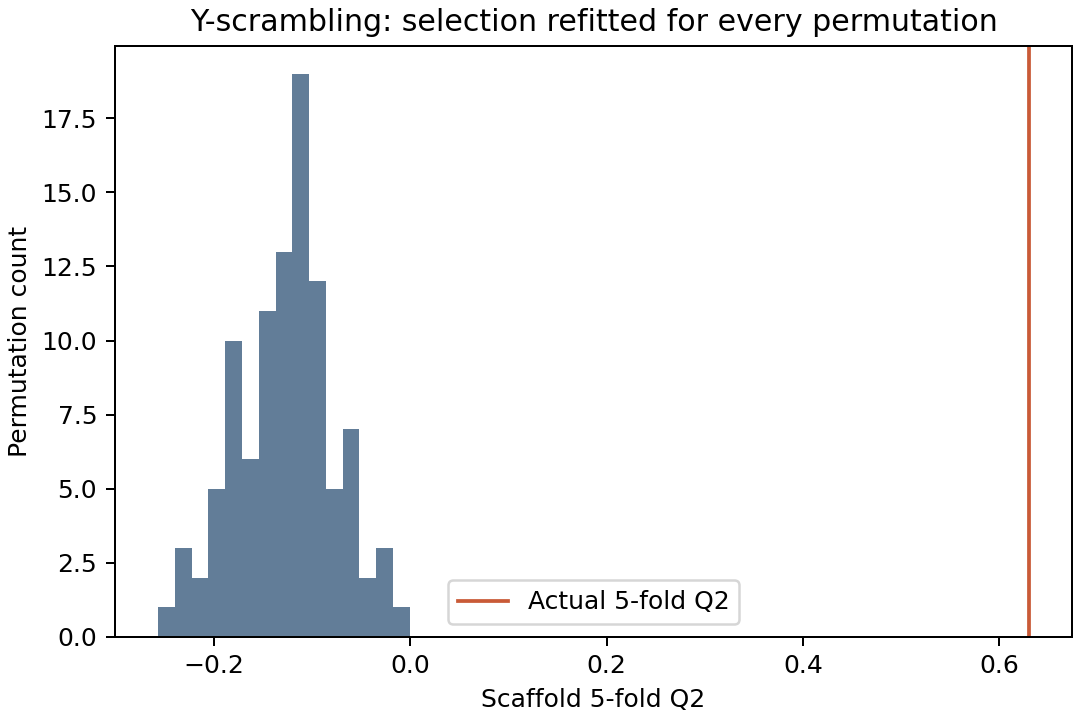

The file beside this chart, header and first rows:
replicate, seed, q2, training_r, training_r2
1, 12026, -0.1805, 0.7629, 0.4677
2, 12027, -0.06755, 0.8082, 0.5206
3, 12028, -0.1507, 0.7159, 0.4342
4, 12029, -0.1729, 0.7281, 0.4201
5, 12030, -0.2566, 0.7927, 0.4493
6, 12031, -0.1645, 0.8585, 0.5742
7, 12032, -0.1533, 0.7424, 0.4046
8, 12033, -0.1953, 0.2441, 0.05718
9, 12034, -0.105, 0.7922, 0.4939
10, 12035, -0.09597, 0.8087, 0.5055
11, 12036, -0.1103, 0.7422, 0.4299
12, 12037, -0.1134, 0.8114, 0.5093
13, 12038, -0.1136, 0.8535, 0.5806
14, 12039, -0.1518, 0.7274, 0.4123
15, 12040, -0.1095, 0.819, 0.4899
16, 12041, -0.08776, 0.8265, 0.5539
17, 12042, -0.1088, 0.783, 0.4906
18, 12043, -0.09798, 0.8492, 0.5863
19, 12044, -0.1871, 0.723, 0.4249
20, 12045, -0.1471, 0.8399, 0.5439
21, 12046, -0.1007, 0.8582, 0.569
22, 12047, -0.1371, 0.8288, 0.559
23, 12048, -0.112, 0.6622, 0.3629
24, 12049, -0.08736, 0.8228, 0.5434
25, 12050, -0.07399, 0.6557, 0.3231
26, 12051, -0.09455, 0.8199, 0.5432
27, 12052, -0.0251, 0.7361, 0.445
28, 12053, -0.166, 0.7509, 0.4637
29, 12054, -0.1393, 0.8385, 0.5629
30, 12055, -0.1982, 0.8301, 0.555
31, 12056, -0.1229, 0.7506, 0.4589
32, 12057, -0.1205, 0.834, 0.5493
33, 12058, -0.1417, 0.7904, 0.5111
34, 12059, -0.0003242, 0.8578, 0.6134
35, 12060, -0.153, 0.8424, 0.5433
36, 12061, -0.03181, 0.7912, 0.5217
37, 12062, -0.07682, 0.8233, 0.54
38, 12063, -0.1359, 0.8461, 0.5761
39, 12064, -0.1786, 0.8238, 0.522
40, 12065, -0.1327, 0.7948, 0.5201
41, 12066, -0.1297, 0.7573, 0.4652
42, 12067, -0.108, 0.8486, 0.5556
43, 12068, -0.1709, 0.8061, 0.5037
44, 12069, -0.2139, 0.8546, 0.5846
45, 12070, -0.06332, 0.7928, 0.4987
46, 12071, -0.1285, 0.5256, 0.2442
47, 12072, -0.106, 0.7455, 0.4461
48, 12073, -0.1172, 0.787, 0.5148
49, 12074, -0.04969, 0.7644, 0.4734
50, 12075, -0.1164, 0.6379, 0.3434
51, 12076, -0.07853, 0.7544, 0.4489
52, 12077, -0.1285, 0.8042, 0.494
53, 12078, -0.1838, 0.7875, 0.4908
54, 12079, -0.1932, 0.8376, 0.585
55, 12080, -0.2318, 0.7934, 0.4959
56, 12081, -0.1029, 0.8297, 0.5445
57, 12082, -0.05341, 0.7986, 0.5211
58, 12083, -0.02449, 0.8499, 0.5808
59, 12084, -0.09747, 0.7869, 0.4807
60, 12085, -0.1419, 0.8285, 0.5365
... 40 more rows
